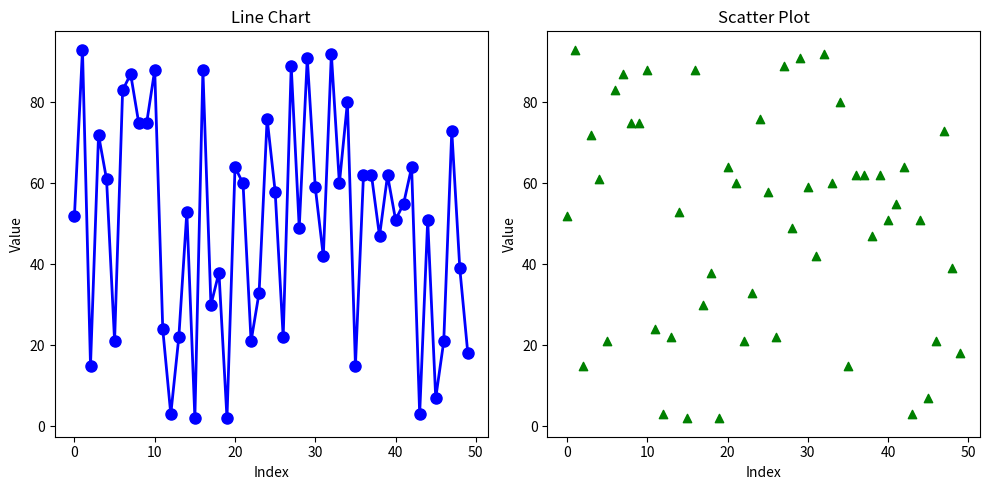

Source code (Python):
import numpy as np
import matplotlib.pyplot as plt

# Generate a random array of 50 integers
np.random.seed(42)
random_array = np.random.randint(1, 100, 50)

# Line chart
plt.figure(figsize=(10, 5))
plt.subplot(1, 2, 1)
plt.plot(random_array, color='blue', marker='o', linestyle='-', linewidth=2, markersize=8)
plt.title('Line Chart')
plt.xlabel('Index')
plt.ylabel('Value')

# Scatter plot
plt.subplot(1, 2, 2)
plt.scatter(range(len(random_array)), random_array, color='green', marker='^')
plt.title('Scatter Plot')
plt.xlabel('Index')
plt.ylabel('Value')

plt.tight_layout()
plt.show()
